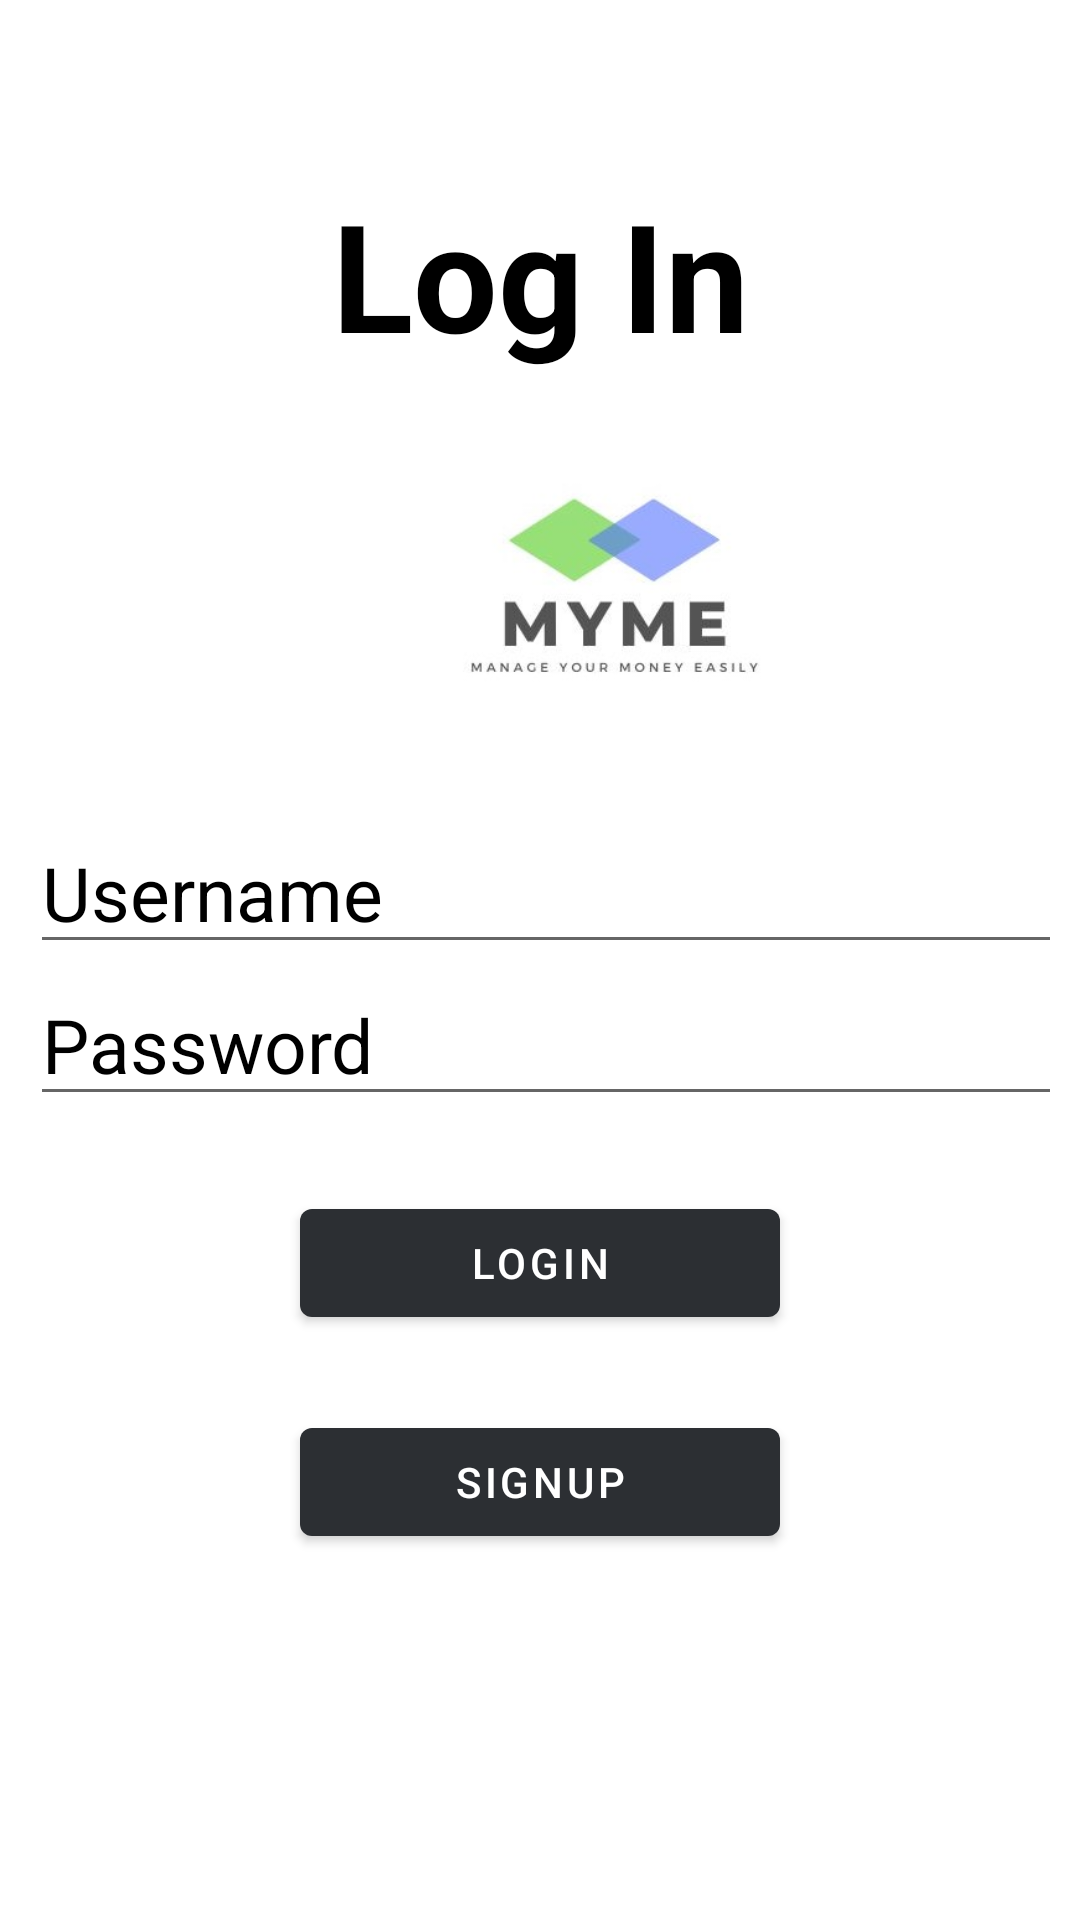

Reconstruct the res/layout file that produces this screen, plus the resources it refers to.
<!-- AndroidManifest.xml: application theme Theme.Dummy -->
<!-- res/layout/activity_login.xml -->
<?xml version="1.0" encoding="utf-8"?>
<LinearLayout xmlns:android="http://schemas.android.com/apk/res/android"
    xmlns:app="http://schemas.android.com/apk/res-auto"
    xmlns:tools="http://schemas.android.com/tools"
    android:layout_width="match_parent"
    android:layout_height="match_parent"
    android:padding="10dp"
    android:orientation="vertical"
    tools:context=".LoginActivity">

    <TextView
        android:layout_width="match_parent"
        android:layout_height="wrap_content"
        android:text="Log In"
        android:textColor="@color/black"
        android:textSize="50dp"
        android:textStyle="bold"
        android:gravity="center_horizontal"
        android:layout_marginTop="48dp"
        android:layout_marginBottom="20dp"/>

    <ImageView
        android:id="@+id/imageView5"
        android:layout_width="222dp"
        android:layout_height="121dp"
        android:layout_marginLeft="80dp"
        android:layout_marginBottom="5dp"
        app:srcCompat="@drawable/a_new" />

    <EditText
        android:layout_width="380dp"
        android:layout_height="wrap_content"
        android:id="@+id/loginUsername"
        android:hint="Username"
        android:textSize="25dp"
        android:textColorHint="@color/black"/>

    <EditText
        android:layout_width="380dp"
        android:layout_height="wrap_content"
        android:id="@+id/loginPassword"
        android:hint="Password"
        android:textSize="25dp"
        android:inputType="textPassword"
        android:textColorHint="@color/black"/>

    <Button
        android:layout_width="match_parent"
        android:layout_height="wrap_content"
        android:text="Login"
        android:layout_marginTop="25dp"
        android:textColor="@color/white"
        android:id="@+id/FinalLogInButton"
        android:layout_marginHorizontal="90dp"/>

    <Button
        android:layout_width="match_parent"
        android:layout_height="wrap_content"
        android:text="SignUp"
        android:textColor="@color/white"
        android:layout_marginTop="25dp"
        android:id="@+id/FinalSignUpButton"
        android:layout_marginHorizontal="90dp"/>

</LinearLayout>
<!-- resources referenced by this layout -->
<resources>
  <color name="black">#FF000000</color>
  <color name="white">#FFFFFFFF</color>
  <!-- drawable a_new: jpeg bitmap (drawable, 30674 bytes) -->
  <style name="Theme.Dummy" parent="Theme.MaterialComponents.Light.NoActionBar">
          
          
          
          
          <item name="colorPrimary">@color/darkgrey</item>
          <item name="colorPrimaryVariant">@color/black</item>
          <item name="colorOnPrimary">@color/black</item>
          
          <item name="colorSecondary">@color/teal_200</item>
          <item name="colorSecondaryVariant">@color/teal_700</item>
          <item name="colorOnSecondary">@color/black</item>
          
          <item name="android:statusBarColor" tools:targetApi="l">?attr/colorPrimaryVariant</item>
          <item name="android:navigationBarColor">@color/black</item>
          
      </style>
  <color name="darkgrey">#2C2F33</color>
  <color name="teal_200">#FF03DAC5</color>
  <color name="teal_700">#FF018786</color>
</resources>
